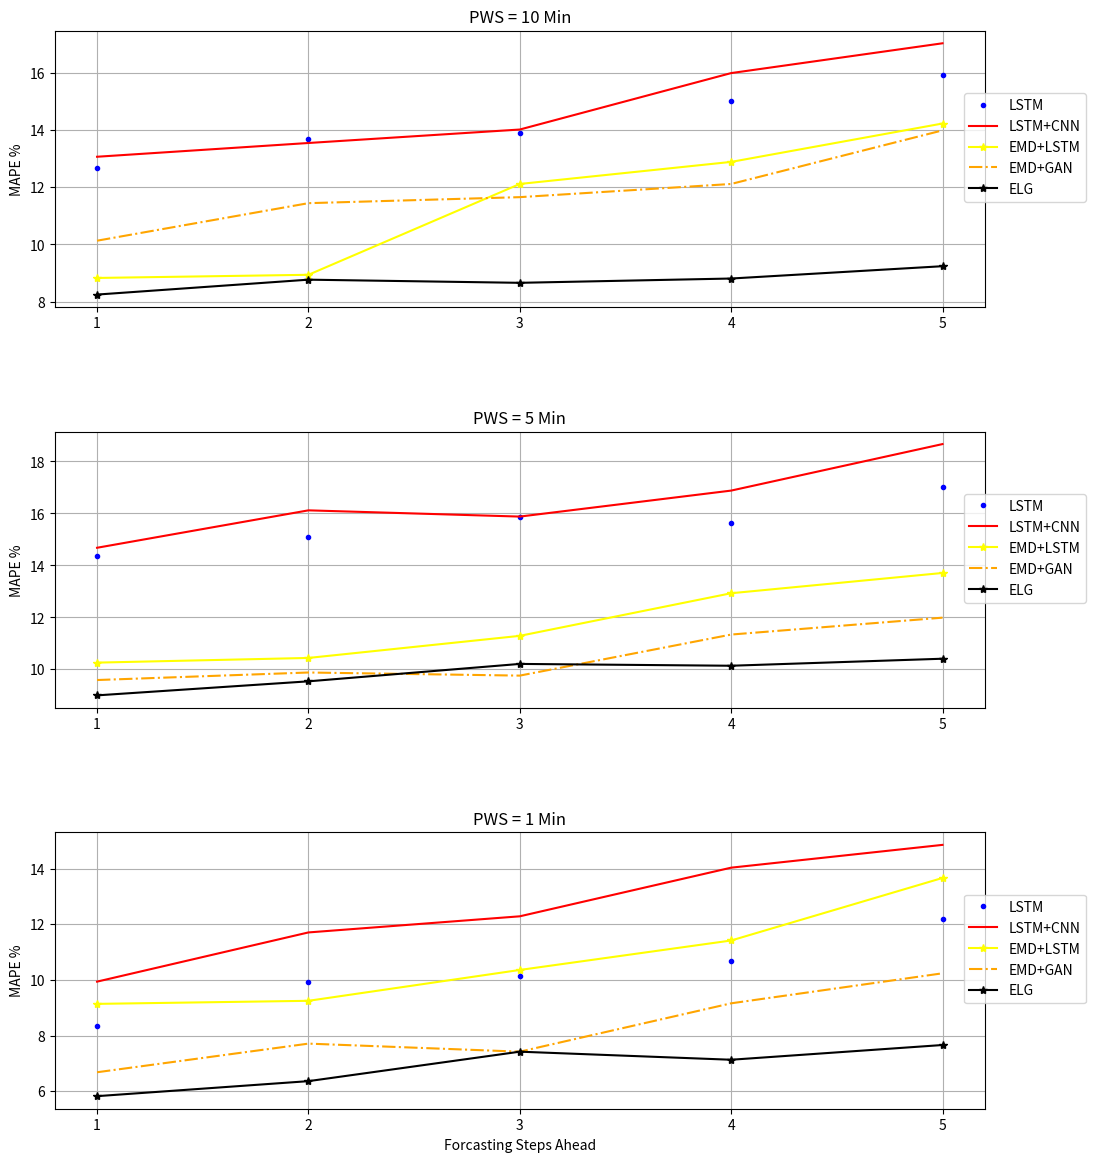

Write the Python code that produced this figure.
from matplotlib import pyplot as plt

steps = [1,2,3,4,5]
xi = list(range(1,len(steps)+1))

nasa_10min_lstm=[12.66,13.67,13.89,15.02,15.90]
nasa_10min_lstm_cnn=[13.06,13.54,14.01,15.98,17.02]
nasa_10min_svr=[14.15,14.71,15.14,16.03,18.45]
nasa_10min_emd_svr=[11.59,12.21,14.33,16.22,17.80]
nasa_10min_emd_lstm=[8.83,8.94,12.11,12.88,14.22]
nasa_10min_emd_gan=[10.13,11.44,11.65,12.11,13.98]
nasa_10min_our=[8.25,8.77,8.66,8.81,9.24]

nasa_5min_lstm=[14.37,15.11,15.88,15.64,17.02]
nasa_5min_lstm_cnn=[14.68,16.12,15.88,16.88,18.67]
nasa_5min_svr=[16.93,17.24,17.88,19.44,20.21]
nasa_5min_emd_svr=[9.93,10.24,11.71,13.66,14.23]
nasa_5min_emd_lstm=[10.26,10.44,11.29,12.93,13.71]
nasa_5min_emd_gan=[9.59,9.88,9.76,11.34,11.99]
nasa_5min_our=[9.00,9.54,10.21,10.14,10.41]

nasa_1min_lstm=[8.33,9.93,10.14,10.67,12.21]
nasa_1min_lstm_cnn=[9.94,11.71,12.29,14.04,14.86]
nasa_1min_svr=[9.75,9.94,10.17,13.31,15.07]
nasa_1min_emd_svr=[5.85,7.21,9.93,11.14,12.31]
nasa_1min_emd_lstm=[9.14,9.25,10.36,11.42,13.67]
nasa_1min_emd_gan=[6.68,7.71,7.42,9.16,10.24]
nasa_1min_our=[5.82,6.36,7.42,7.13,7.66]



plt.figure(figsize=(12,14))
plt.subplot(311)
plt.plot(steps,nasa_10min_lstm,'.',color='blue',label='LSTM')
plt.plot(steps,nasa_10min_lstm_cnn,color='red',label='LSTM+CNN')
plt.plot(steps,nasa_10min_emd_lstm,'-*',color='yellow',label='EMD+LSTM')
plt.plot(steps,nasa_10min_emd_gan,'-.',color='orange',label='EMD+GAN')
plt.plot(steps,nasa_10min_our,'-*',color='black',label='ELG')
plt.subplots_adjust(hspace = 0.45)
plt.title('PWS = 10 Min')
plt.ylabel('MAPE %')
plt.xticks(xi, steps)
# plt.xlabel('Step Ahead')
plt.grid()
plt.legend(bbox_to_anchor=(0.97, 0.8))

plt.subplot(312)
plt.plot(steps,nasa_5min_lstm,'.',color='blue',label='LSTM')
plt.plot(steps,nasa_5min_lstm_cnn,color='red',label='LSTM+CNN')
plt.plot(steps,nasa_5min_emd_lstm,'-*',color='yellow',label='EMD+LSTM')
plt.plot(steps,nasa_5min_emd_gan,'-.',color='orange',label='EMD+GAN')
plt.plot(steps,nasa_5min_our,'-*',color='black',label='ELG')
plt.subplots_adjust(hspace = 0.45)
plt.title('PWS = 5 Min')
plt.ylabel('MAPE %')
plt.xticks(xi, steps)
# plt.xlabel('Step Ahead')
plt.grid()
plt.legend(bbox_to_anchor=(0.97, 0.8))

plt.subplot(313)
plt.plot(steps,nasa_1min_lstm,'.',color='blue',label='LSTM')
plt.plot(steps,nasa_1min_lstm_cnn,color='red',label='LSTM+CNN')
plt.plot(steps,nasa_1min_emd_lstm,'-*',color='yellow',label='EMD+LSTM')
plt.plot(steps,nasa_1min_emd_gan,'-.',color='orange',label='EMD+GAN')
plt.plot(steps,nasa_1min_our,'-*',color='black',label='ELG')
plt.title('PWS = 1 Min')
plt.ylabel('MAPE %')
plt.xlabel('Forcasting Steps Ahead')
plt.grid()
plt.legend(bbox_to_anchor=(0.97, 0.8))
plt.xticks(xi, steps)
plt.savefig("Nasa-steps-cmp.png",dpi=500)
plt.show()